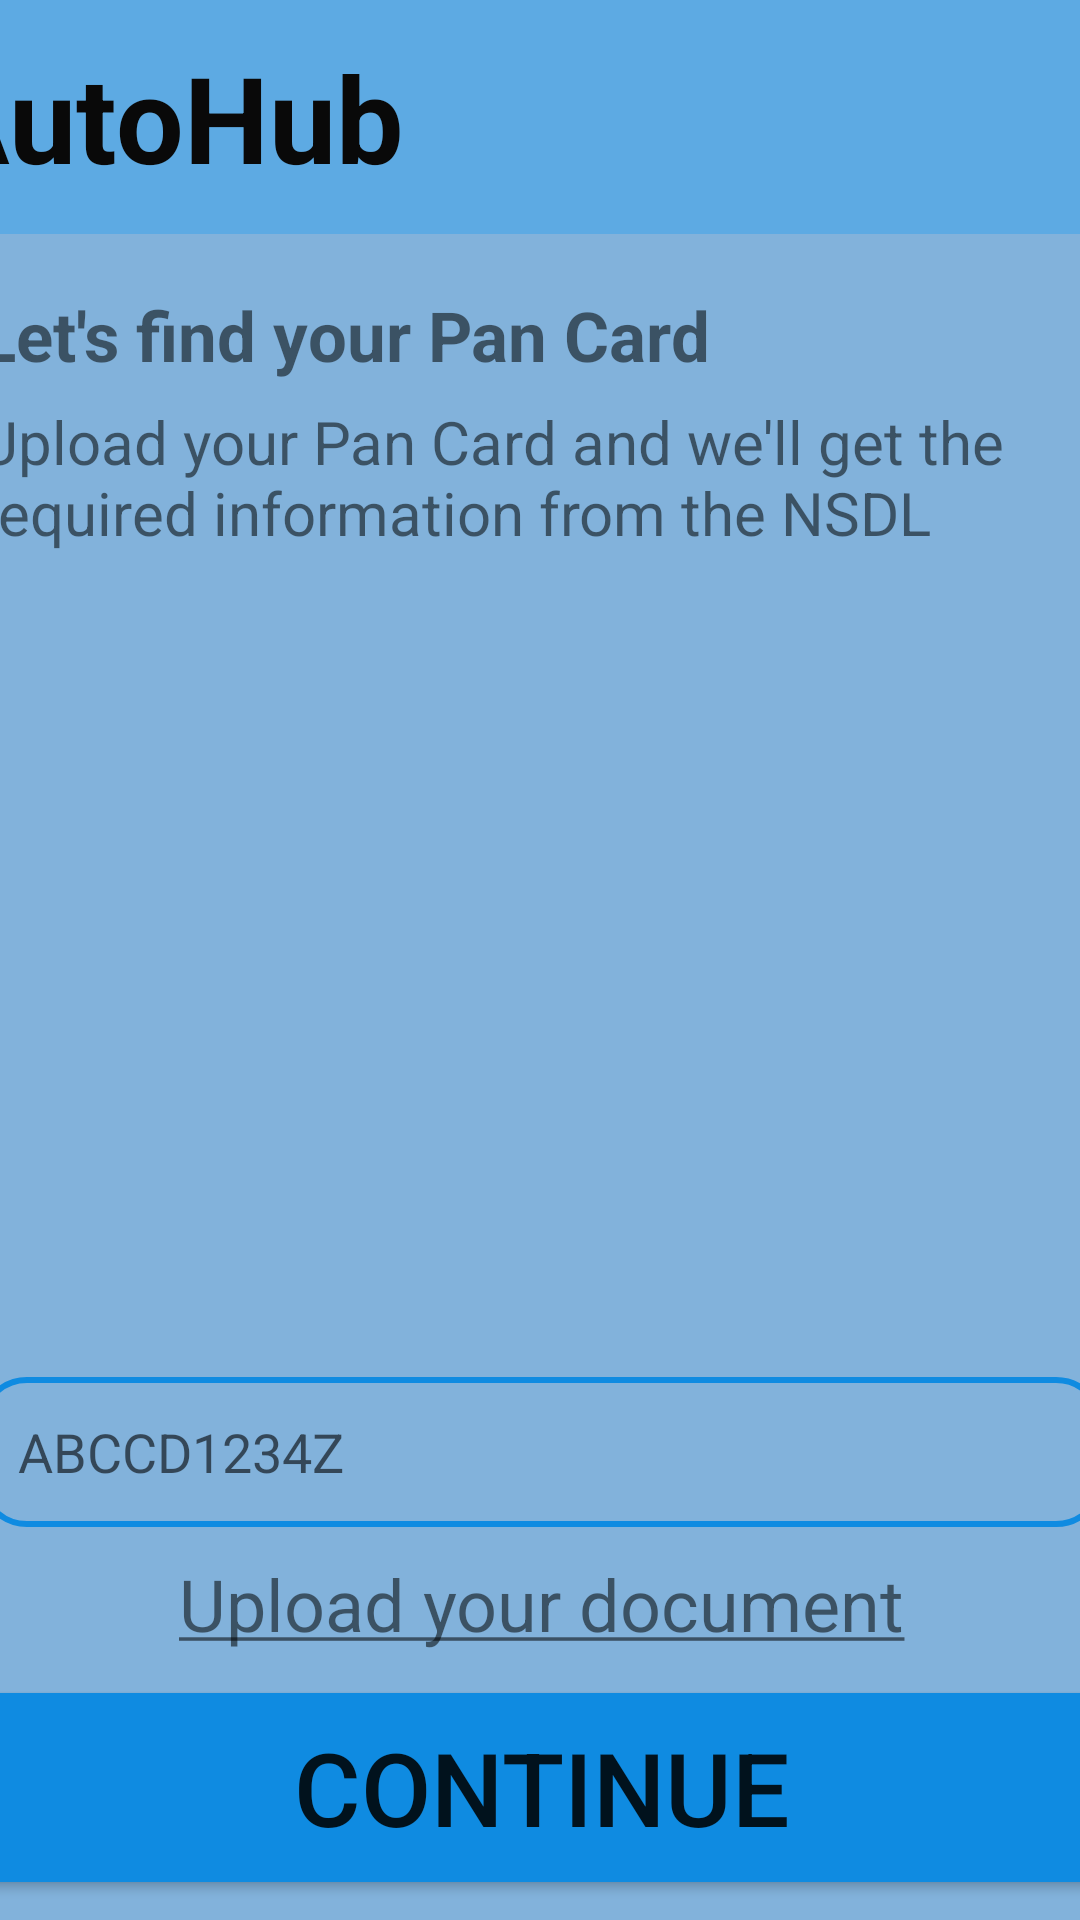

This screen was rendered from an Android layout file. Write that file and the resources it references.
<!-- AndroidManifest.xml: application theme Theme.AUTOHUB -->
<!-- res/layout/pan_card.xml -->
<?xml version="1.0" encoding="utf-8"?>
<androidx.constraintlayout.widget.ConstraintLayout xmlns:android="http://schemas.android.com/apk/res/android"
    xmlns:app="http://schemas.android.com/apk/res-auto"
    xmlns:tools="http://schemas.android.com/tools"
    android:layout_width="match_parent"
    android:layout_height="match_parent"
    android:background="#82B2DB"
    android:backgroundTint="#82B2DB">

    <TextView
        android:id="@+id/textView20"
        android:layout_width="375dp"
        android:layout_height="wrap_content"
        android:text="Let's find your Pan Card"
        android:textSize="23dp"
        android:textStyle="bold"
        app:layout_constraintBottom_toBottomOf="parent"
        app:layout_constraintEnd_toEndOf="parent"
        app:layout_constraintStart_toStartOf="parent"
        app:layout_constraintTop_toTopOf="parent"
        app:layout_constraintVertical_bias="0.158"
        tools:layout_editor_absoluteY="40dp" />

    <TextView
        android:id="@+id/textView21"
        android:layout_width="375dp"
        android:layout_height="95dp"
        android:text="Upload your Pan Card and we'll get the required information from the NSDL"
        android:textSize="20sp"
        app:layout_constraintBottom_toBottomOf="parent"
        app:layout_constraintEnd_toEndOf="parent"
        app:layout_constraintStart_toStartOf="parent"
        app:layout_constraintTop_toBottomOf="@+id/textView20"
        app:layout_constraintVertical_bias="0.016" />

    <ImageView
        android:id="@+id/imageView3"
        android:layout_width="375dp"
        android:layout_height="198dp"
        app:layout_constraintBottom_toBottomOf="parent"
        app:layout_constraintEnd_toEndOf="parent"
        app:layout_constraintStart_toStartOf="parent"
        app:layout_constraintTop_toBottomOf="@+id/textView21"
        app:layout_constraintVertical_bias="0.114"
        tools:srcCompat="@drawable/pan_card" />

    <EditText
        android:id="@+id/editTextText5"
        android:layout_width="375dp"
        android:layout_height="50dp"
        android:layout_marginTop="8dp"
        android:background="@drawable/edit_shape"
        android:ems="10"
        android:hint="ABCCD1234Z"
        android:inputType="text"
        android:padding="13dp"
        android:textSize="18dp"
        app:layout_constraintEnd_toEndOf="parent"
        app:layout_constraintStart_toStartOf="parent"
        app:layout_constraintTop_toBottomOf="@+id/imageView3" />

    <TextView
        android:id="@+id/textView22"
        android:layout_width="375dp"
        android:layout_height="35dp"
        android:gravity="center"
        android:text="@string/un_text"
        android:textSize="24sp"
        app:layout_constraintBottom_toBottomOf="parent"
        app:layout_constraintEnd_toEndOf="parent"
        app:layout_constraintStart_toStartOf="parent"
        app:layout_constraintTop_toBottomOf="@+id/editTextText5"
        app:layout_constraintVertical_bias="0.085" />

    <Button
        android:id="@+id/button6"
        android:layout_width="375dp"
        android:layout_height="75dp"
        android:backgroundTint="#0F8BE1"
        android:gravity="center"
        android:text="Continue"
        android:textSize="34sp"
        app:layout_constraintBottom_toBottomOf="parent"
        app:layout_constraintEnd_toEndOf="parent"
        app:layout_constraintStart_toStartOf="parent"
        app:layout_constraintTop_toBottomOf="@+id/textView22"
        app:layout_constraintVertical_bias="0.478" />

    <TextView
        android:id="@+id/textView25"
        android:layout_width="414dp"
        android:layout_height="78dp"
        android:background="#FF5DAAE3"
        android:backgroundTint="#FF5DAAE3"
        android:gravity="center|left"
        android:paddingLeft="30dp"
        android:text="AutoHub"
        android:textColor="#090909"
        android:textSize="40dp"
        android:textStyle="bold"
        app:layout_constraintBottom_toBottomOf="parent"
        app:layout_constraintEnd_toEndOf="parent"
        app:layout_constraintHorizontal_bias="1.0"
        app:layout_constraintStart_toStartOf="parent"
        app:layout_constraintTop_toTopOf="parent"
        app:layout_constraintVertical_bias="0.0" />
</androidx.constraintlayout.widget.ConstraintLayout>
<!-- resources referenced by this layout -->
<resources>
  <!-- drawable edit_shape (drawable) -->
  <?xml version="1.0" encoding="utf-8"?>
  <shape xmlns:android="http://schemas.android.com/apk/res/android">
  
      <stroke android:color="#0F8BE1"
          android:width="2dp" />
      <corners android:radius="15dp" />
  
  
  
  </shape>
  <!-- drawable pan_card: png bitmap (drawable, 220333 bytes) -->
  <string name="un_text"><u>Upload your document</u></string>
  <style name="Theme.AUTOHUB" parent="Theme.MaterialComponents.DayNight.DarkActionBar">
          <item name="colorPrimary">@color/black</item> 
          <item name="colorPrimaryVariant">@color/white</item> 
          <item name="colorOnPrimary">@color/white</item> 
          <item name="colorSecondary">@color/black</item> 
          <item name="colorOnSecondary">@color/white</item> 
          <item name="android:windowBackground">@color/white</item> 
      </style>
  <color name="black">#FF000000</color>
  <color name="white">#FFFFFFFF</color>
</resources>
